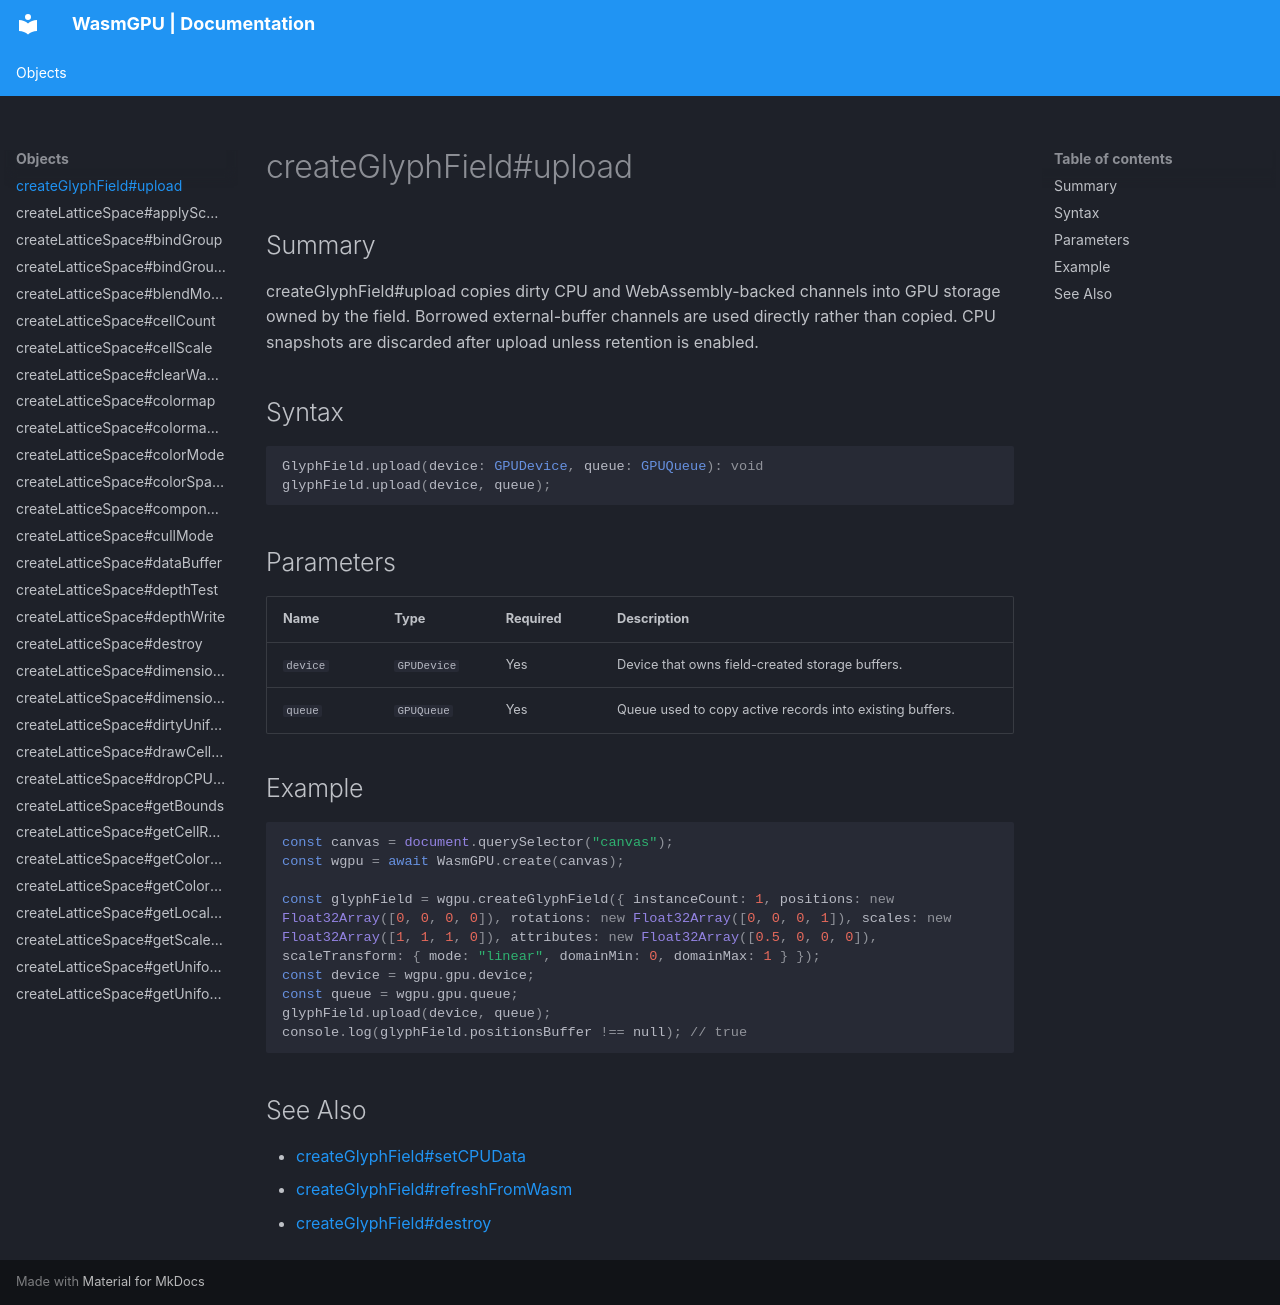

repository: Zushah/WasmGPU · page: objects/createglyphfield-upload/index.html · generator: mkdocs

# createGlyphField#upload

## Summary
createGlyphField#upload copies dirty CPU and WebAssembly-backed channels into GPU storage owned by the field. Borrowed external-buffer channels are used directly rather than copied. CPU snapshots are discarded after upload unless retention is enabled.

## Syntax
```ts
GlyphField.upload(device: GPUDevice, queue: GPUQueue): void
glyphField.upload(device, queue);
```

## Parameters
| Name | Type | Required | Description |
| --- | --- | --- | --- |
| `device` | `GPUDevice` | Yes | Device that owns field-created storage buffers. |
| `queue` | `GPUQueue` | Yes | Queue used to copy active records into existing buffers. |

## Example
```js
const canvas = document.querySelector("canvas");
const wgpu = await WasmGPU.create(canvas);

const glyphField = wgpu.createGlyphField({ instanceCount: 1, positions: new Float32Array([0, 0, 0, 0]), rotations: new Float32Array([0, 0, 0, 1]), scales: new Float32Array([1, 1, 1, 0]), attributes: new Float32Array([0.5, 0, 0, 0]), scaleTransform: { mode: "linear", domainMin: 0, domainMax: 1 } });
const device = wgpu.gpu.device;
const queue = wgpu.gpu.queue;
glyphField.upload(device, queue);
console.log(glyphField.positionsBuffer !== null); // true
```

## See Also
- [createGlyphField#setCPUData](./createglyphfield-setcpudata.md)
- [createGlyphField#refreshFromWasm](./createglyphfield-refreshfromwasm.md)
- [createGlyphField#destroy](./createglyphfield-destroy.md)
